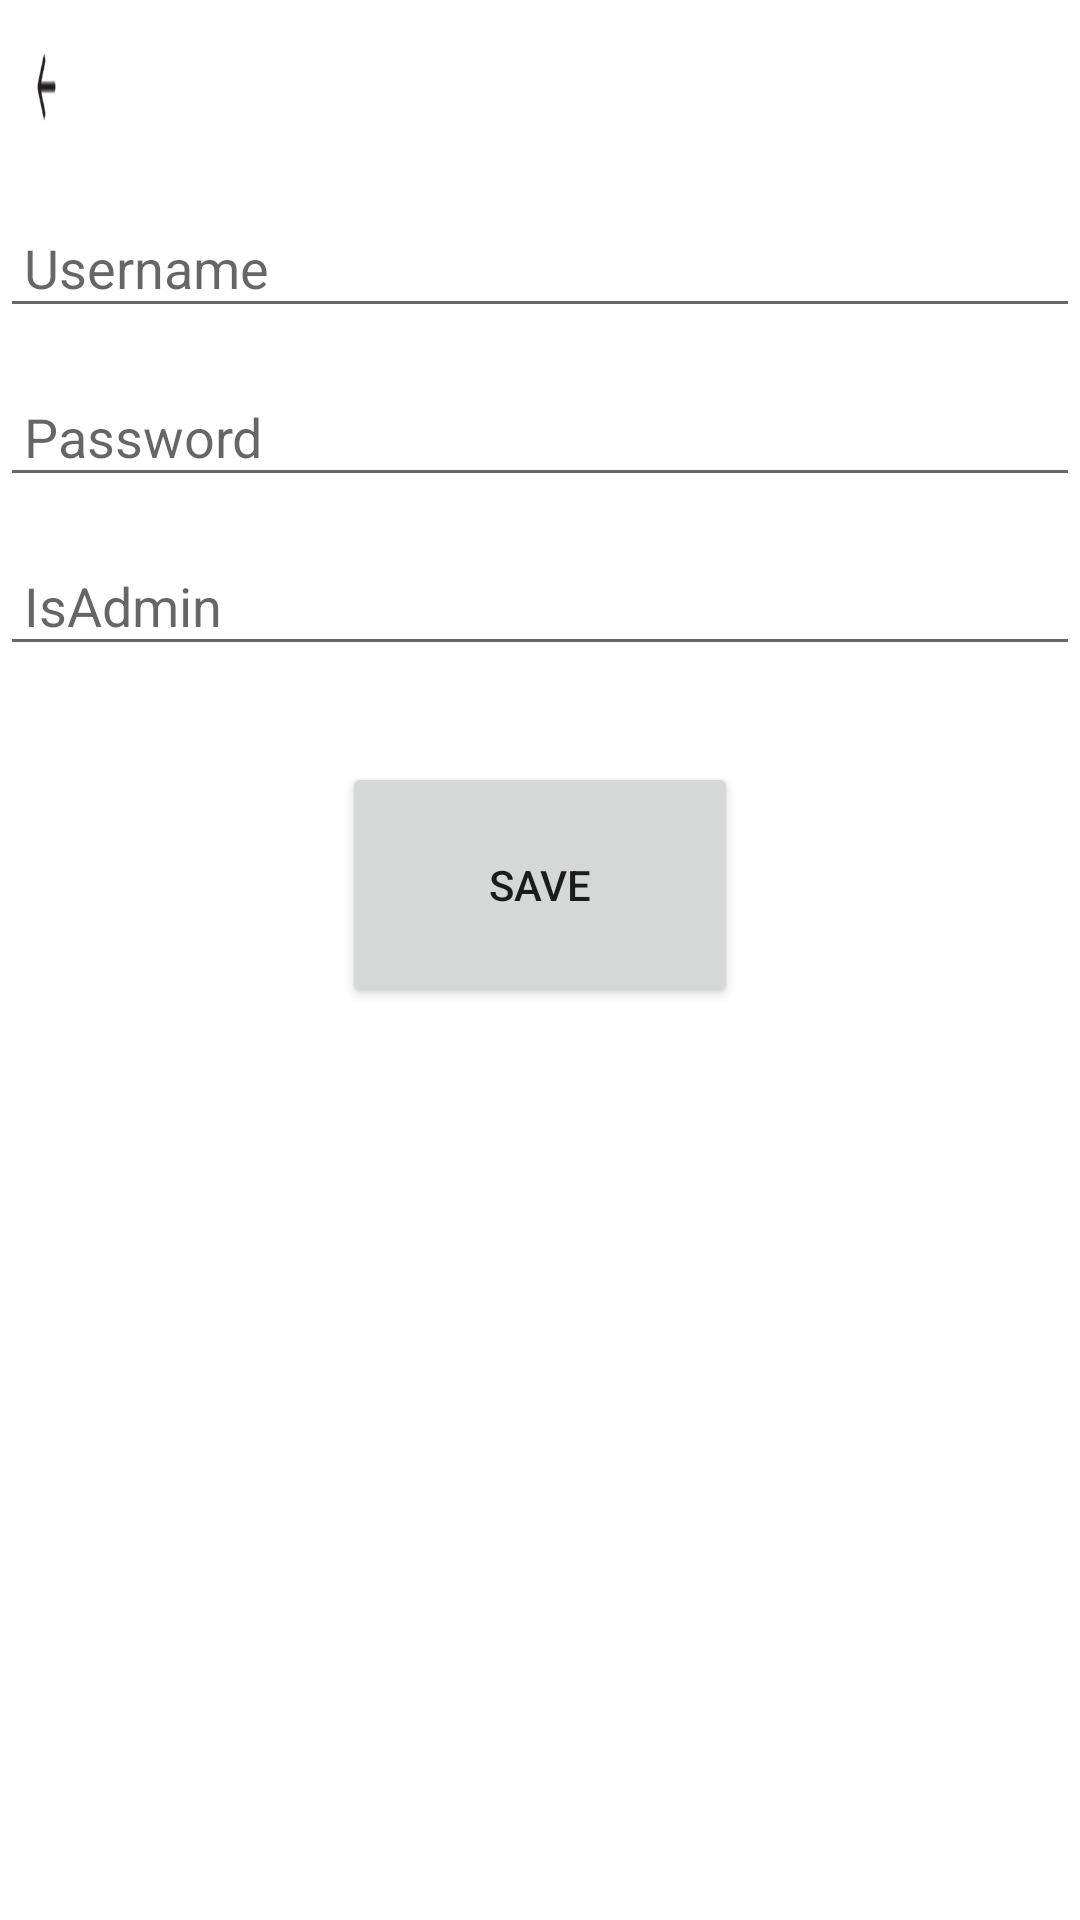

Write the Android layout XML for this screen, with the resource values it uses.
<!-- AndroidManifest.xml: application theme Theme.DoAn_OderFood -->
<!-- res/layout/activity_edit_account.xml -->
<RelativeLayout xmlns:android="http://schemas.android.com/apk/res/android"
    android:layout_width="match_parent"
    android:layout_height="match_parent">

    <ImageButton
        android:id="@+id/icon_back2"
        android:layout_width="30dp"
        android:layout_height="36dp"
        android:layout_alignParentStart="true"
        android:layout_alignParentTop="true"
        android:layout_alignParentEnd="true"
        android:layout_marginStart="11dp"
        android:layout_marginTop="11dp"
        android:layout_marginEnd="340dp"
        android:background="@drawable/icon_back" />

    <EditText
        android:id="@+id/editTextUsername"
        android:layout_width="match_parent"
        android:layout_height="wrap_content"
        android:layout_alignParentTop="true"
        android:layout_marginTop="69dp"
        android:hint="Username"
        android:padding="8dp" />

    <EditText
        android:id="@+id/editTextPassword"
        android:layout_width="match_parent"
        android:layout_height="wrap_content"
        android:layout_below="@+id/editTextUsername"
        android:layout_marginTop="16dp"
        android:hint="Password"
        android:inputType="textPassword"
        android:padding="8dp" />

    <EditText
        android:id="@+id/editTextIsAdmin"
        android:layout_width="match_parent"
        android:layout_height="wrap_content"
        android:layout_below="@+id/editTextPassword"
        android:layout_marginTop="16dp"
        android:hint="IsAdmin"
        android:padding="8dp" />

    <Button
        android:id="@+id/buttonSave"
        android:layout_width="132dp"
        android:layout_height="82dp"
        android:layout_below="@+id/editTextIsAdmin"
        android:layout_centerHorizontal="true"
        android:layout_marginTop="32dp"
        android:text="Save" />

</RelativeLayout>
<!-- resources referenced by this layout -->
<resources>
  <!-- drawable icon_back: png bitmap (drawable, 820 bytes) -->
  <style name="Theme.DoAn_OderFood" parent="Theme.MaterialComponents.DayNight.DarkActionBar">
          
          <item name="colorPrimary">@color/purple_500</item>
          <item name="colorPrimaryVariant">@color/purple_700</item>
          <item name="colorOnPrimary">@color/white</item>
          
          <item name="colorSecondary">@color/teal_200</item>
          <item name="colorSecondaryVariant">@color/teal_700</item>
          <item name="colorOnSecondary">@color/black</item>
          
          <item name="android:statusBarColor">?attr/colorPrimaryVariant</item>
          
      </style>
  <!-- not gathered from this repository: default colours our renderer supplied (Android Studio template values) -->
  <color name="purple_500">#FF6200EE</color>
  <color name="purple_700">#FF3700B3</color>
  <color name="teal_200">#FF03DAC5</color>
  <color name="teal_700">#FF018786</color>
  <color name="black">#FF000000</color>
  <color name="white">#FFFFFFFF</color>
</resources>
